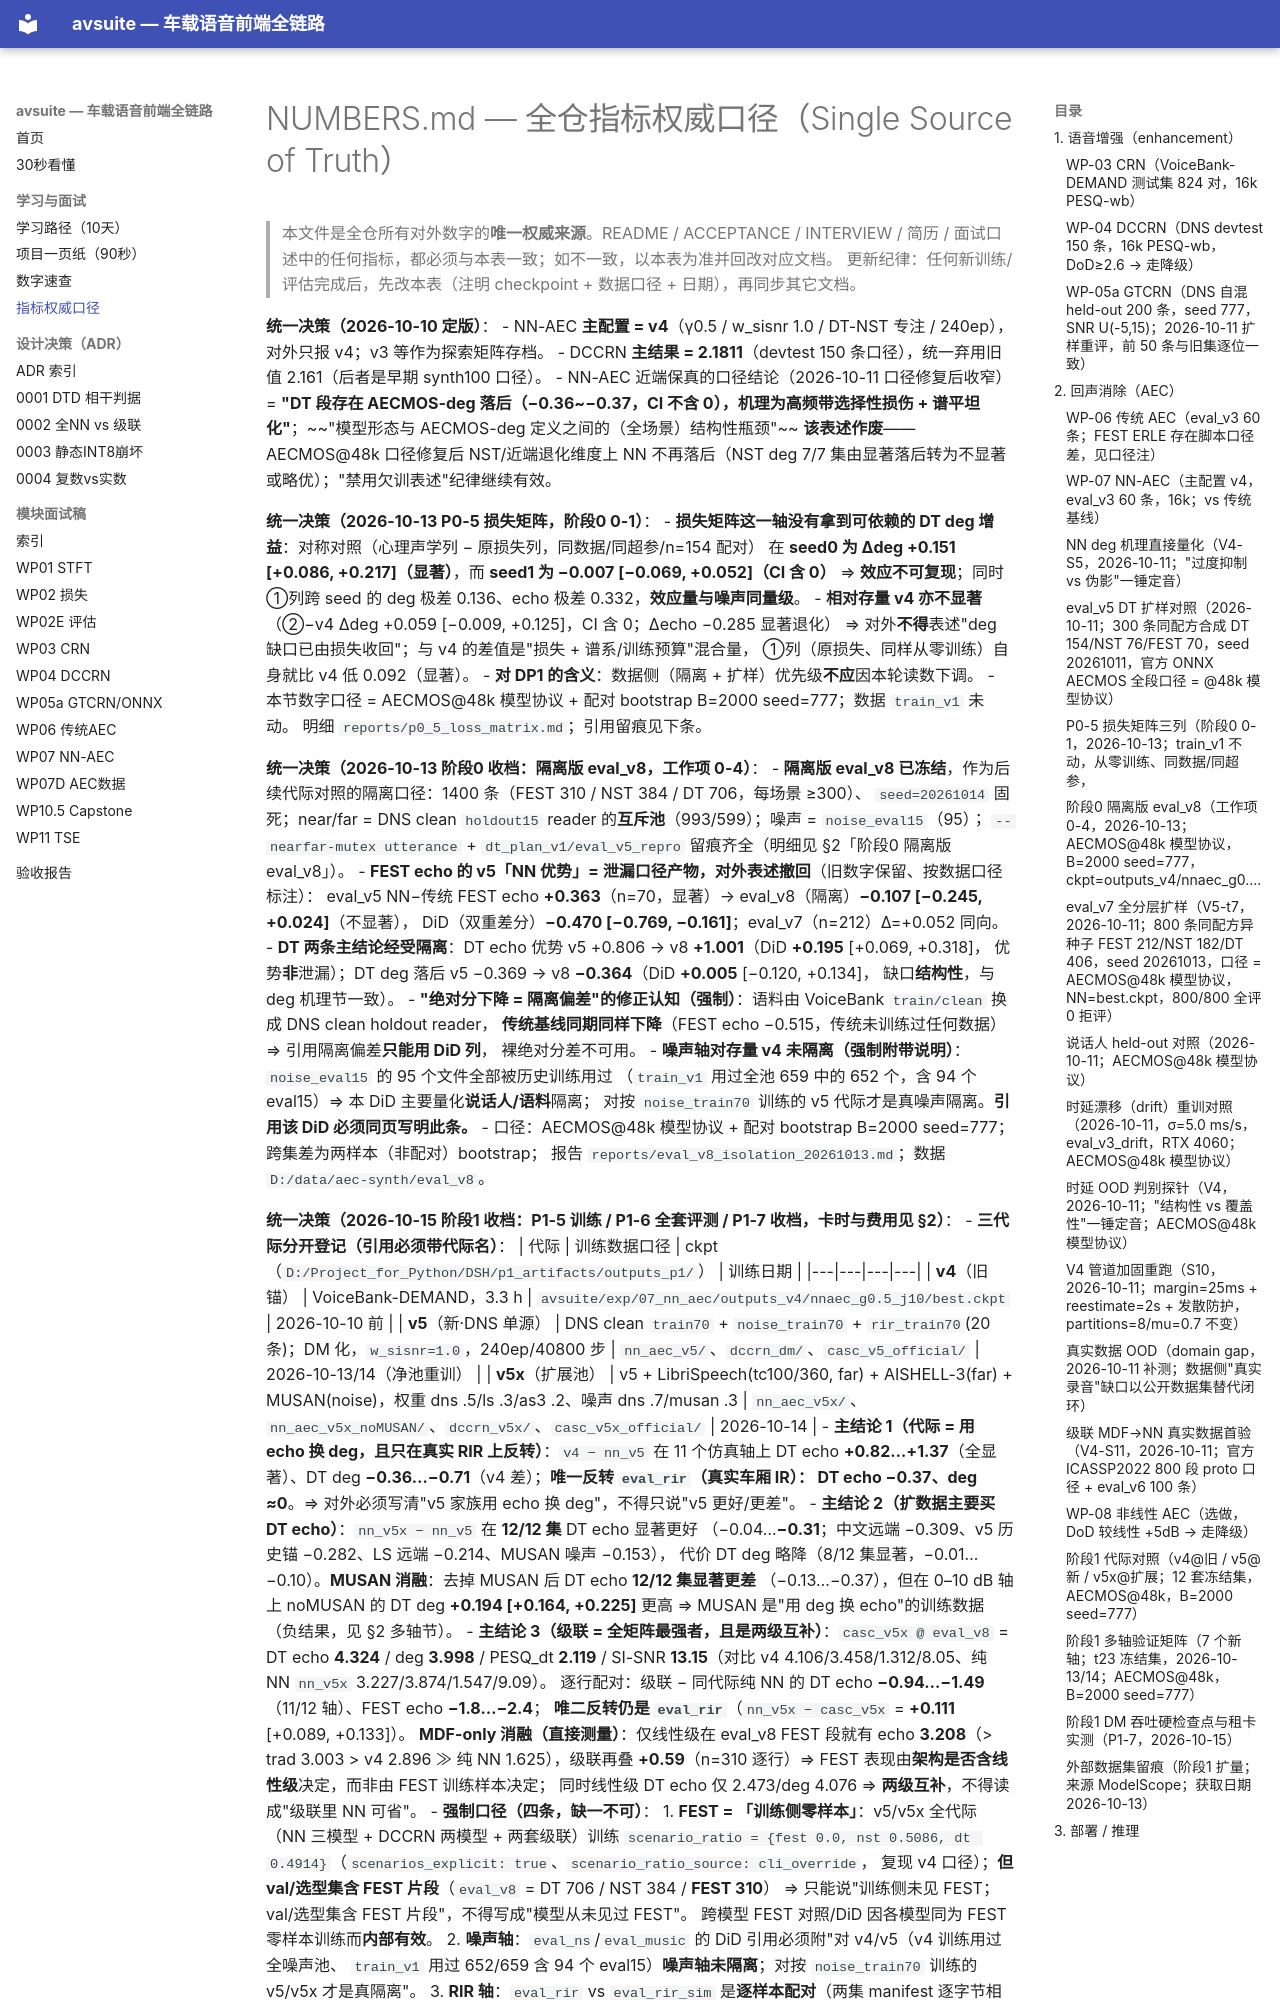

repository: BigWhiteFox/avsuite · page: NUMBERS/index.html · generator: mkdocs

# NUMBERS.md — 全仓指标权威口径（Single Source of Truth）

> 本文件是全仓所有对外数字的**唯一权威来源**。README / ACCEPTANCE / INTERVIEW / 简历 /
> 面试口述中的任何指标，都必须与本表一致；如不一致，以本表为准并回改对应文档。
> 更新纪律：任何新训练/评估完成后，先改本表（注明 checkpoint + 数据口径 + 日期），再同步其它文档。

**统一决策（2026-10-10 定版）**：
- NN-AEC **主配置 = v4**（γ0.5 / w_sisnr 1.0 / DT-NST 专注 / 240ep），对外只报 v4；v3 等作为探索矩阵存档。
- DCCRN **主结果 = 2.1811**（devtest 150 条口径），统一弃用旧值 2.161（后者是早期 synth100 口径）。
- NN-AEC 近端保真的口径结论（2026-10-11 口径修复后收窄）= **"DT 段存在 AECMOS-deg 落后（−0.36~−0.37，CI 不含 0），机理为高频带选择性损伤 + 谱平坦化"**；~~"模型形态与 AECMOS-deg 定义之间的（全场景）结构性瓶颈"~~ **该表述作废**——AECMOS@48k 口径修复后 NST/近端退化维度上 NN 不再落后（NST deg 7/7 集由显著落后转为不显著或略优）；"禁用欠训表述"纪律继续有效。

**统一决策（2026-10-13 P0-5 损失矩阵，阶段0 0-1）**：
- **损失矩阵这一轴没有拿到可依赖的 DT deg 增益**：对称对照（心理声学列 − 原损失列，同数据/同超参/n=154 配对）
  在 **seed0 为 Δdeg +0.151 [+0.086, +0.217]（显著）**，而 **seed1 为 −0.007 [−0.069, +0.052]（CI 含 0）**
  ⇒ **效应不可复现**；同时①列跨 seed 的 deg 极差 0.136、echo 极差 0.332，**效应量与噪声同量级**。
- **相对存量 v4 亦不显著**（②−v4 Δdeg +0.059 [−0.009, +0.125]，CI 含 0；Δecho −0.285 显著退化）
  ⇒ 对外**不得**表述"deg 缺口已由损失收回"；与 v4 的差值是"损失 + 谱系/训练预算"混合量，
  ①列（原损失、同样从零训练）自身就比 v4 低 0.092（显著）。
- **对 DP1 的含义**：数据侧（隔离 + 扩样）优先级**不应**因本轮读数下调。
- 本节数字口径 = AECMOS@48k 模型协议 + 配对 bootstrap B=2000 seed=777；数据 `train_v1` 未动。
  明细 `reports/p0_5_loss_matrix.md`；引用留痕见下条。

**统一决策（2026-10-13 阶段0 收档：隔离版 eval_v8，工作项 0-4）**：
- **隔离版 eval_v8 已冻结**，作为后续代际对照的隔离口径：1400 条（FEST 310 / NST 384 / DT 706，每场景 ≥300）、
  `seed=20261014` 固死；near/far = DNS clean `holdout15` reader 的**互斥池**（993/599）；噪声 = `noise_eval15`（95）；
  `--nearfar-mutex utterance` + `dt_plan_v1/eval_v5_repro` 留痕齐全（明细见 §2「阶段0 隔离版 eval_v8」）。
- **FEST echo 的 v5「NN 优势」= 泄漏口径产物，对外表述撤回**（旧数字保留、按数据口径标注）：
  eval_v5 NN−传统 FEST echo **+0.363**（n=70，显著）→ eval_v8（隔离）**−0.107 [−0.245, +0.024]**（不显著），
  DiD（双重差分）**−0.470 [−0.769, −0.161]**；eval_v7（n=212）Δ=+0.052 同向。
- **DT 两条主结论经受隔离**：DT echo 优势 v5 +0.806 → v8 **+1.001**（DiD **+0.195** [+0.069, +0.318]，
  优势**非**泄漏）；DT deg 落后 v5 −0.369 → v8 **−0.364**（DiD **+0.005** [−0.120, +0.134]，
  缺口**结构性**，与 deg 机理节一致）。
- **"绝对分下降 = 隔离偏差"的修正认知（强制）**：语料由 VoiceBank `train/clean` 换成 DNS clean holdout reader，
  **传统基线同期同样下降**（FEST echo −0.515，传统未训练过任何数据）⇒ 引用隔离偏差**只能用 DiD 列**，
  裸绝对分差不可用。
- **噪声轴对存量 v4 未隔离（强制附带说明）**：`noise_eval15` 的 95 个文件全部被历史训练用过
  （`train_v1` 用过全池 659 中的 652 个，含 94 个 eval15）⇒ 本 DiD 主要量化**说话人/语料**隔离；
  对按 `noise_train70` 训练的 v5 代际才是真噪声隔离。**引用该 DiD 必须同页写明此条。**
- 口径：AECMOS@48k 模型协议 + 配对 bootstrap B=2000 seed=777；跨集差为两样本（非配对）bootstrap；
  报告 `reports/eval_v8_isolation_20261013.md`；数据 `D:/data/aec-synth/eval_v8`。
